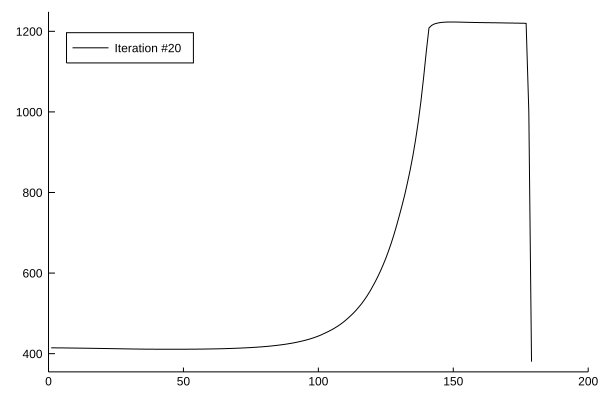

The data file committed next to this chart (first rows):
x1, x2
1.0, 414.5
2.0, 414.4
3.0, 414.4
4.0, 414.3
5.0, 414.3
6.0, 414.2
7.0, 414.1
8.0, 414
9.0, 413.9
10.0, 413.8
11.0, 413.7
12.0, 413.6
13.0, 413.6
14.0, 413.5
15.0, 413.4
16.0, 413.3
17.0, 413.2
18.0, 413.1
19.0, 413
20.0, 412.8
21.0, 412.7
22.0, 412.6
23.0, 412.5
24.0, 412.4
25.0, 412.3
26.0, 412.2
27.0, 412.1
28.0, 411.9
29.0, 411.8
30.0, 411.7
31.0, 411.6
32.0, 411.5
33.0, 411.4
34.0, 411.3
35.0, 411.2
36.0, 411.2
37.0, 411.1
38.0, 411.1
39.0, 411.1
40.0, 411
41.0, 411
42.0, 411
43.0, 411
44.0, 411
45.0, 410.9
46.0, 411
47.0, 410.9
48.0, 411
49.0, 411
50.0, 411
51.0, 411
52.0, 411.1
53.0, 411.1
54.0, 411.2
55.0, 411.2
56.0, 411.3
57.0, 411.4
58.0, 411.4
59.0, 411.6
60.0, 411.7
... 119 more rows
